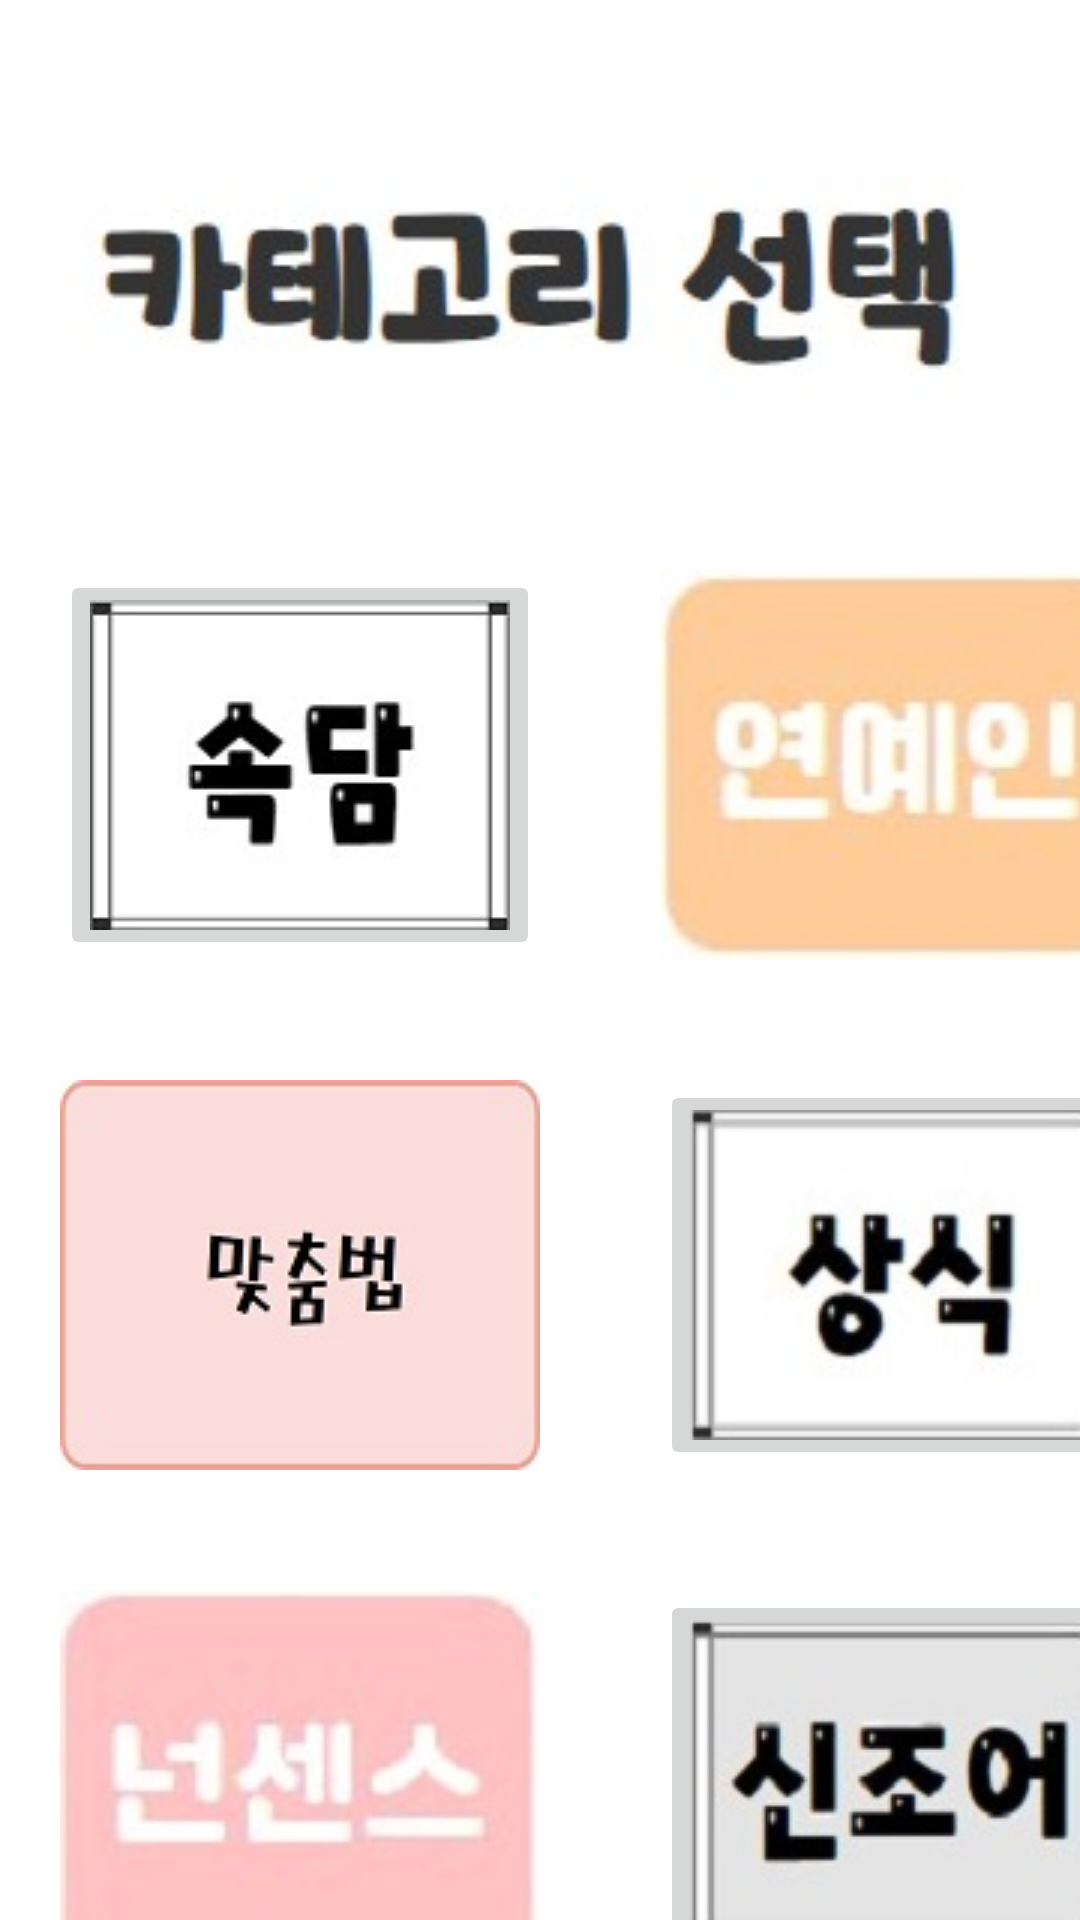

Produce the Android XML layout that renders to this screen, including the resource entries it uses.
<!-- AndroidManifest.xml: application theme Theme.QuziProject -->
<!-- res/layout/activity_genre_choice.xml -->
<?xml version="1.0" encoding="utf-8"?>
<LinearLayout xmlns:android="http://schemas.android.com/apk/res/android"
    xmlns:app="http://schemas.android.com/apk/res-auto"
    xmlns:tools="http://schemas.android.com/tools"
    android:layout_width="match_parent"
    android:layout_height="match_parent"
    tools:context=".genreChoice"
    android:orientation="vertical"
    android:background="@color/white">
    <ImageView
        android:layout_width="match_parent"
        android:layout_height="150dp"
        android:layout_marginTop="20dp"

        android:src="@drawable/categori"/>

    <LinearLayout
        android:layout_width="wrap_content"
        android:layout_height="wrap_content"
        android:layout_gravity="center"
        android:orientation="horizontal">
        <ImageButton
            android:id="@+id/btn1"
            android:layout_width="160dp"
            android:layout_height="130dp"
            android:layout_margin="20dp"

            android:src="@drawable/btn1"/>
        <ImageButton
            android:id="@+id/btn2"
            android:layout_width="160dp"
            android:layout_height="130dp"
            android:layout_margin="20dp"
            android:src="@drawable/btn2"/>
    </LinearLayout>
    <LinearLayout
        android:layout_gravity="center"
        android:layout_width="wrap_content"
        android:layout_height="wrap_content"
        android:orientation="horizontal">
        <ImageButton
            android:id="@+id/btn3"
            android:layout_width="160dp"
            android:layout_height="130dp"
            android:layout_margin="20dp"
            android:src="@drawable/btn3"/>
        <ImageButton
            android:id="@+id/btn4"
            android:layout_width="160dp"
            android:layout_height="130dp"
            android:layout_margin="20dp"
            android:src="@drawable/btn4"/>
    </LinearLayout>
    <LinearLayout
        android:layout_gravity="center"
        android:layout_width="wrap_content"
        android:layout_height="wrap_content"
        android:orientation="horizontal">
        <ImageButton
            android:id="@+id/btn5"
            android:layout_width="160dp"
            android:layout_height="130dp"
            android:layout_margin="20dp"
            android:src="@drawable/btn5"/>
        <ImageButton
            android:id="@+id/btn6"
            android:layout_width="160dp"
            android:layout_height="130dp"
            android:layout_margin="20dp"
            android:src="@drawable/btn6"/>

    </LinearLayout>

</LinearLayout>
<!-- resources referenced by this layout -->
<resources>
  <color name="white">#FFFFFFFF</color>
  <!-- drawable btn1: jpg bitmap (drawable, 5005 bytes) -->
  <!-- drawable btn2: jpg bitmap (drawable, 5070 bytes) -->
  <!-- drawable btn3: jpg bitmap (drawable, 4707 bytes) -->
  <!-- drawable btn4: jpg bitmap (drawable, 5219 bytes) -->
  <!-- drawable btn5: jpg bitmap (drawable, 4797 bytes) -->
  <!-- drawable btn6: jpg bitmap (drawable, 5945 bytes) -->
  <!-- drawable categori: jpg bitmap (drawable, 6394 bytes) -->
  <style name="Theme.QuziProject" parent="Base.Theme.QuziProject" />
  <style name="Base.Theme.QuziProject" parent="Theme.Material3.DayNight.NoActionBar">
          
          
      </style>
</resources>
